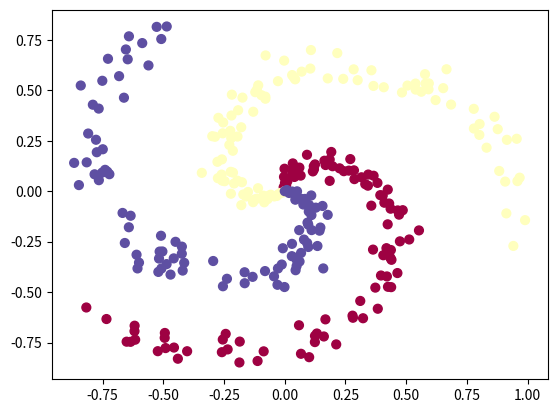

Generate this figure with matplotlib:
import numpy as np
import matplotlib.pyplot as plt


N = 100
D = 2
K = 3
X = np.zeros((N*K, D))
y = np.zeros(N*K , dtype='uint8')

for cls in range(K):
    ix = range(N*cls , N*(cls + 1))
    radius = np.linspace(0.0 , 1 , N)
    theta = np.linspace(cls * 4 , (cls + 1) * 4 , N) + np.random.randn(N) * 0.2
    X[ix] = np.c_[radius * np.sin(theta) , radius * np.cos(theta)]
    y[ix] = cls

plt.scatter(X[: ,0] , X[: , 1], c = y , s = 40 , cmap = plt.cm.Spectral)
plt.show()

